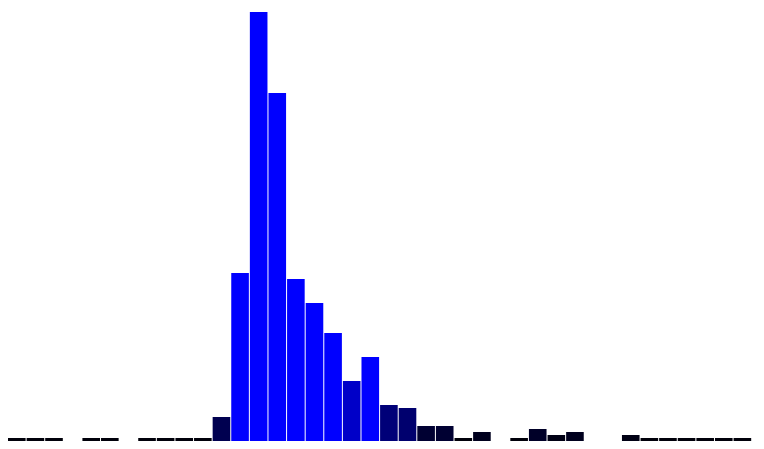
D3 v3 page, settled after 360 driven frames (6 s of simulated time); the page loaded 1 data file(s).



			
			//Width and height
			var w = 800;
			var h = 600;
			var barPadding = 1;
			var padding = 30;
			var margin = {top: 20, right: 20, bottom: 50, left: 70};
			
			var dataset = []
			
			d3.csv("deathdays.csv",function(data){
			for (key in data) {
			numb = []
			numb.push(data[key].X)
			numb.push(data[key].Y)
			dataset.push(numb)
			
			};
			
		
			console.log(dataset)
			
			//console.log(dataset)

			/*var xScale = d3.scale.ordinal()
							.domain(d3.range(dataset.length))
							.rangeRoundBands([0, w], 0.05);

			var yScale = d3.scale.linear()
							.domain([0, d3.max(dataset)])
							.range([0, h]);
			*/
			//Create SVG element
			/*var yScale = d3.scale.linear()
								 .domain([0,150])
								 .range([h,135]);
			var yAxis = d3.svg.axis()
							  .scale(yScale)
							  .orient("left")
							  .ticks(5);
*/

			var svg = d3.select("body")
						.append("svg")
						.attr("width", w)
						.attr("height", h);

			//Create bars
			svg.selectAll("rect")
			   .data(dataset)
			   .enter()
			   .append("rect")
			   .attr("x", function(d, i) {
			   		return i * (w / dataset.length);
			   })
			   .attr("y", function(d) {
			   		return h -(d[1]*3);
			   })
			   .attr("width", w / dataset.length - barPadding)
			   .attr("height", function(d) {
			   		return d[1]*3;
			   })
			   .attr("fill", function(d) {
					return "rgb(0, 0, " + (d[1] * 10) + ")";
			   })
			   .on("mouseover", function(d) {

					//Get this bar's x/y values, then augment for the tooltip
					var xPosition = parseFloat(d3.select(this).attr("x"))/ 2;
					var yPosition = parseFloat(d3.select(this).attr("y")) / 2 + h / 2;

					//Update the tooltip position and value
					d3.select("#tooltip")
						.style("left", xPosition + "px")
						.style("top", yPosition + "px")						
						.select("#value")
						.text(d);
			   
					//Show the tooltip
					d3.select("#tooltip").classed("hidden", false);

			   })
			   .on("mouseout", function() {
			   
					//Hide the tooltip
					d3.select("#tooltip").classed("hidden", true);
					
			   });
			   /*.on("click", function() {
			   		sortBars();
			   });

			//Define sort order flag
			var sortOrder = false;
			
			//Define sort function
			var sortBars = function() {

				//Flip value of sortOrder
			   	sortOrder = !sortOrder;

				svg.selectAll("rect")
				   .sort(function(a, b) {
				   		if (sortOrder) {
					   		return d3.ascending(a, b);
				   		} else {
					   		return d3.descending(a, b);
				   		}
				   	})
				   .transition()
				   .delay(function(d, i) {
					   return i * 50;
				   })
				   .duration(1000)
				   .attr("x", function(d) {
				   		return d[1];
				   });
				   };
				   
				   
				   

				
				
				
				
				
				
				
				
		svg.selectAll("text")
			   .data(dataset)
			   .enter()
			   .append("text")
			   .text(function(d) {
			   		return d[1];
			   })
			   .attr("y", function(d) {
			   		return yScale[1];
			   })
			   .attr("font-family", "sans-serif")
			   .attr("font-size", "11px")
			   .attr("fill", "red");
			
			
			
			//Create Y axis
			svg.append("g")
				.attr("class", "axis")
				.attr("transform", "translate(" + padding + ",0)")
				.call(yAxis);
				
			svg.append("text")             
					.attr("transform",
							"translate(" + (w/2) + " ," + 
								(h + margin.top + 20) + ")")
					.style("text-anchor", "middle")
					.text("Date");*/

				
			});
		

### data: deathdays.csv
X, Y
19-Aug, 1
20-Aug, 1
21-Aug, 1
22-Aug, 0
23-Aug, 1
24-Aug, 1
25-Aug, 0
26-Aug, 1
27-Aug, 1
28-Aug, 1
29-Aug, 1
30-Aug, 8
31-Aug, 56
1-Sep, 143
2-Sep, 116
3-Sep, 54
4-Sep, 46
5-Sep, 36
6-Sep, 20
7-Sep, 28
8-Sep, 12
9-Sep, 11
10-Sep, 5
11-Sep, 5
12-Sep, 1
13-Sep, 3
14-Sep, 0
15-Sep, 1
16-Sep, 4
17-Sep, 2
18-Sep, 3
19-Sep, 0
20-Sep, 0
21-Sep, 2
22-Sep, 1
23-Sep, 1
24-Sep, 1
25-Sep, 1
26-Sep, 1
27-Sep, 1
28-Sep, 0
29-Sep, 0